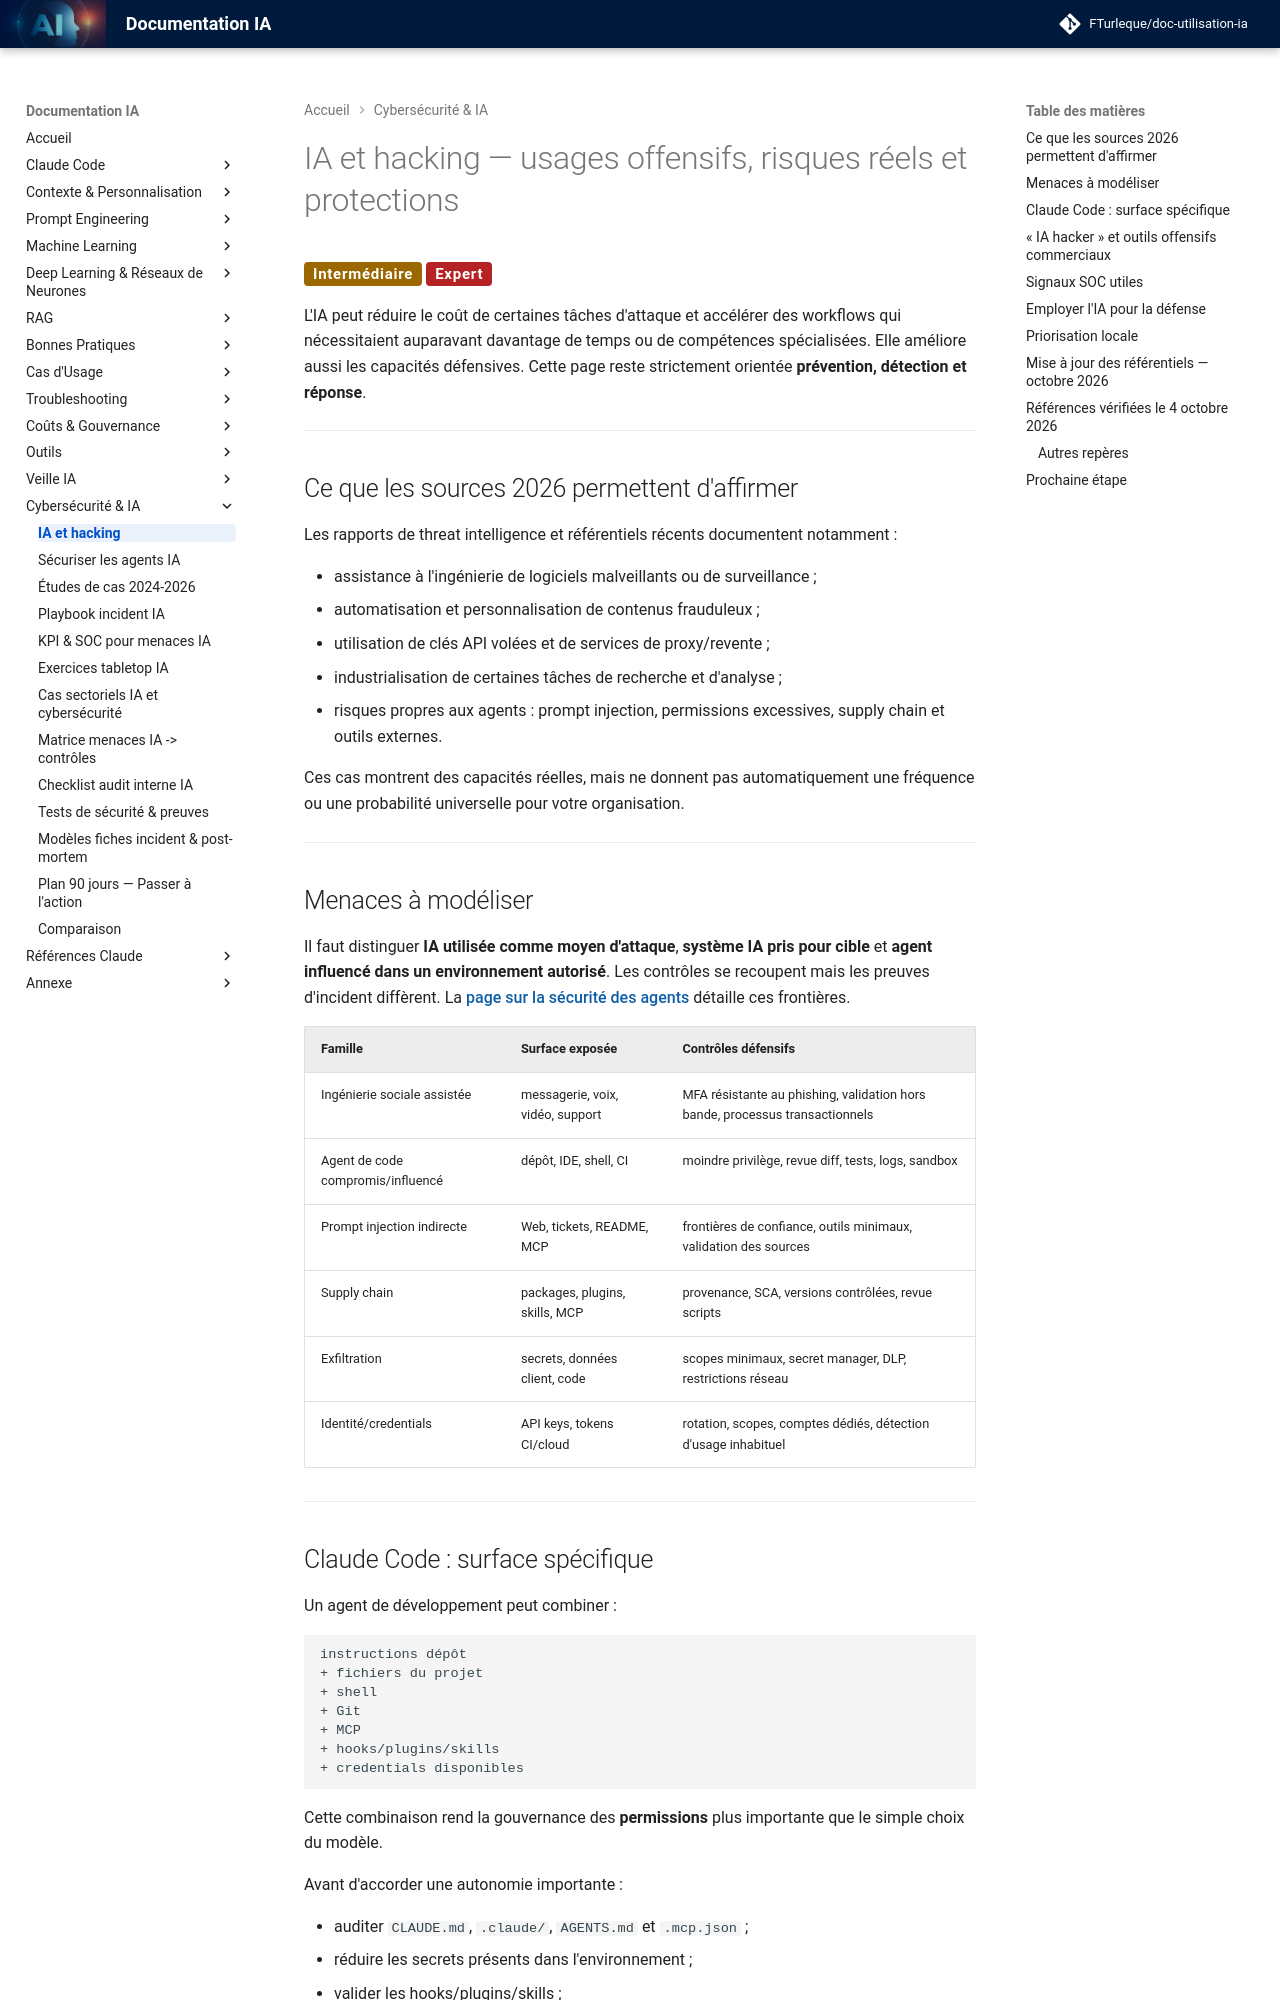

repository: FTurleque/doc-utilisation-ia · page: chapitre-15-hacker-ia/page-principale/index.html · generator: mkdocs

# IA et hacking — usages offensifs, risques réels et protections

<span class="badge-intermediate">Intermédiaire</span> <span class="badge-expert">Expert</span>

L'IA peut réduire le coût de certaines tâches d'attaque et accélérer des workflows qui nécessitaient auparavant davantage de temps ou de compétences spécialisées. Elle améliore aussi les capacités défensives. Cette page reste strictement orientée **prévention, détection et réponse**.

---

## Ce que les sources 2026 permettent d'affirmer

Les rapports de threat intelligence et référentiels récents documentent notamment :

- assistance à l'ingénierie de logiciels malveillants ou de surveillance ;
- automatisation et personnalisation de contenus frauduleux ;
- utilisation de clés API volées et de services de proxy/revente ;
- industrialisation de certaines tâches de recherche et d'analyse ;
- risques propres aux agents : prompt injection, permissions excessives, supply chain et outils externes.

Ces cas montrent des capacités réelles, mais ne donnent pas automatiquement une fréquence ou une probabilité universelle pour votre organisation.

---

## Menaces à modéliser

Il faut distinguer **IA utilisée comme moyen d'attaque**, **système IA pris pour cible** et **agent influencé dans un environnement autorisé**. Les contrôles se recoupent mais les preuves d'incident diffèrent. La [page sur la sécurité des agents](securite-agents.md) détaille ces frontières.

| Famille | Surface exposée | Contrôles défensifs |
|---|---|---|
| Ingénierie sociale assistée | messagerie, voix, vidéo, support | MFA résistante au phishing, validation hors bande, processus transactionnels |
| Agent de code compromis/influencé | dépôt, IDE, shell, CI | moindre privilège, revue diff, tests, logs, sandbox |
| Prompt injection indirecte | Web, tickets, README, MCP | frontières de confiance, outils minimaux, validation des sources |
| Supply chain | packages, plugins, skills, MCP | provenance, SCA, versions contrôlées, revue scripts |
| Exfiltration | secrets, données client, code | scopes minimaux, secret manager, DLP, restrictions réseau |
| Identité/credentials | API keys, tokens CI/cloud | rotation, scopes, comptes dédiés, détection d'usage inhabituel |

---

## Claude Code : surface spécifique

Un agent de développement peut combiner :

```text
instructions dépôt
+ fichiers du projet
+ shell
+ Git
+ MCP
+ hooks/plugins/skills
+ credentials disponibles
```

Cette combinaison rend la gouvernance des **permissions** plus importante que le simple choix du modèle.

Avant d'accorder une autonomie importante :

- auditer `CLAUDE.md`, `.claude/`, `AGENTS.md` et `.mcp.json` ;
- réduire les secrets présents dans l'environnement ;
- valider les hooks/plugins/skills ;
- garder les actions sensibles derrière un contrôle approprié ;
- s'assurer que tests/CI permettent de détecter les régressions.

---
